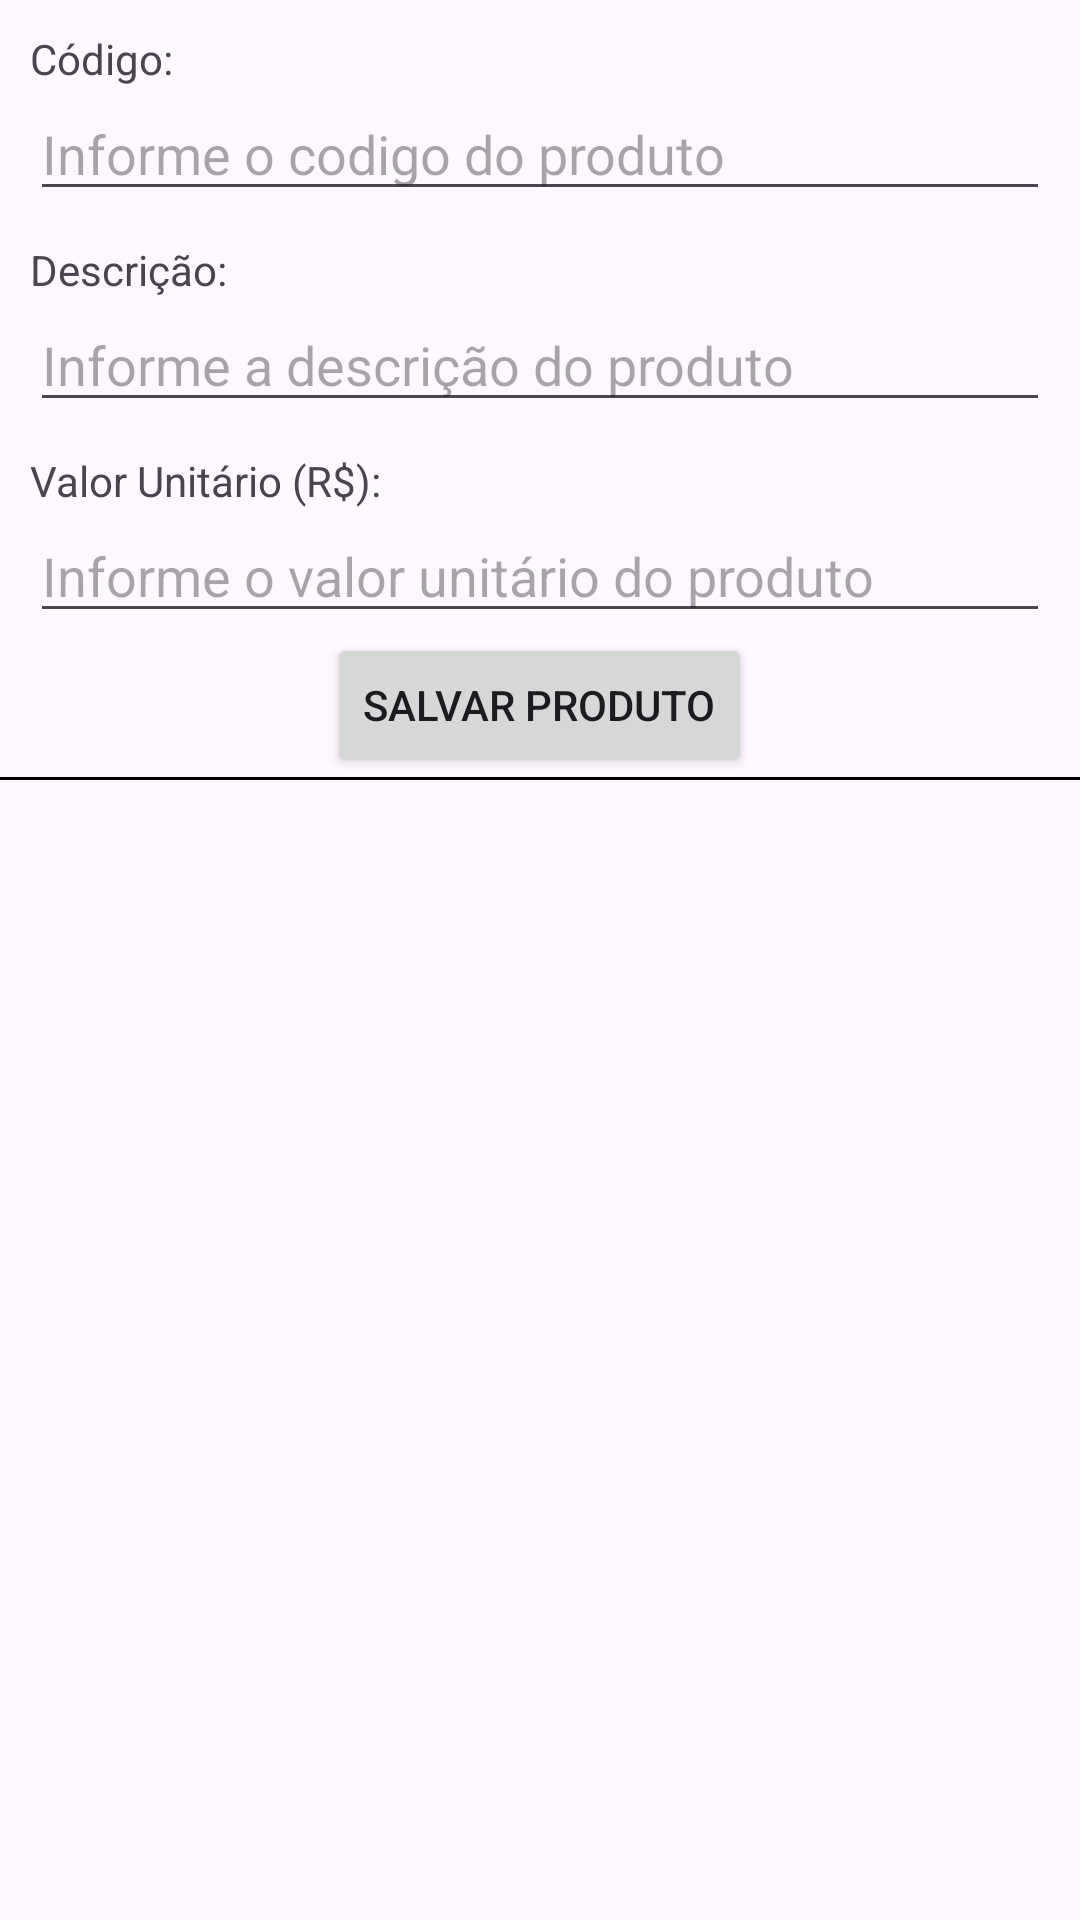

Android layout source for this screen:
<!-- AndroidManifest.xml: application theme Theme.TrabalhoBimestral -->
<!-- res/layout/activity_produto.xml -->
<?xml version="1.0" encoding="utf-8"?>
<LinearLayout xmlns:android="http://schemas.android.com/apk/res/android"
    xmlns:app="http://schemas.android.com/apk/res-auto"
    xmlns:tools="http://schemas.android.com/tools"
    android:layout_width="match_parent"
    android:layout_height="match_parent"
    tools:context=".ProdutoActivity"
    android:orientation="vertical">
    <TextView
        android:layout_width="match_parent"
        android:layout_height="wrap_content"
        android:text="Código:"
        android:paddingTop="10dp"
        android:paddingLeft="10dp"/>
    <EditText
        android:layout_width="match_parent"
        android:layout_height="wrap_content"
        android:layout_marginLeft="10dp"
        android:inputType="number"
        android:layout_marginRight="10dp"
        android:hint="Informe o codigo do produto"
        android:id="@+id/edCodigo"/>
    <TextView
        android:layout_width="match_parent"
        android:layout_height="wrap_content"
        android:text="Descrição:"
        android:paddingTop="10dp"
        android:paddingLeft="10dp"/>
    <EditText
        android:layout_width="match_parent"
        android:layout_height="wrap_content"
        android:layout_marginLeft="10dp"
        android:layout_marginRight="10dp"
        android:hint="Informe a descrição do produto"
        android:id="@+id/edDescricao"/>
    <TextView
        android:layout_width="match_parent"
        android:layout_height="wrap_content"
        android:text="Valor Unitário (R$):"
        android:paddingTop="10dp"
        android:paddingLeft="10dp"/>
    <EditText
        android:layout_width="match_parent"
        android:layout_height="wrap_content"
        android:layout_marginLeft="10dp"
        android:layout_marginRight="10dp"
        android:hint="Informe o valor unitário do produto"
        android:inputType="numberDecimal"
        android:id="@+id/edValorUnitario"/>
    <Button
        android:layout_width="wrap_content"
        android:layout_height="wrap_content"
        android:text="Salvar Produto"
        android:layout_gravity="center_horizontal"
        android:id="@+id/btSalvar"/>
    <LinearLayout
        android:layout_width="match_parent"
        android:layout_height="1dp"
        android:background="@color/black"
        android:layout_marginBottom="10dp"/>
    <ScrollView
        android:layout_width="match_parent"
        android:layout_height="match_parent"
        android:layout_margin="10dp">
        <TextView
            android:layout_width="match_parent"
            android:layout_height="wrap_content"
            android:id="@+id/tvListaProduto"/>

    </ScrollView>

</LinearLayout>
<!-- resources referenced by this layout -->
<resources>
  <color name="black">#FF000000</color>
  <style name="Theme.TrabalhoBimestral" parent="Base.Theme.TrabalhoBimestral" />
  <style name="Base.Theme.TrabalhoBimestral" parent="Theme.Material3.DayNight">
          
          
          <item name="titleTextColor">@color/white</item>
          <item name="colorSurface">@color/blue</item>
      </style>
  <color name="white">#FFFFFFFF</color>
  <color name="blue">#2959D6</color>
</resources>
